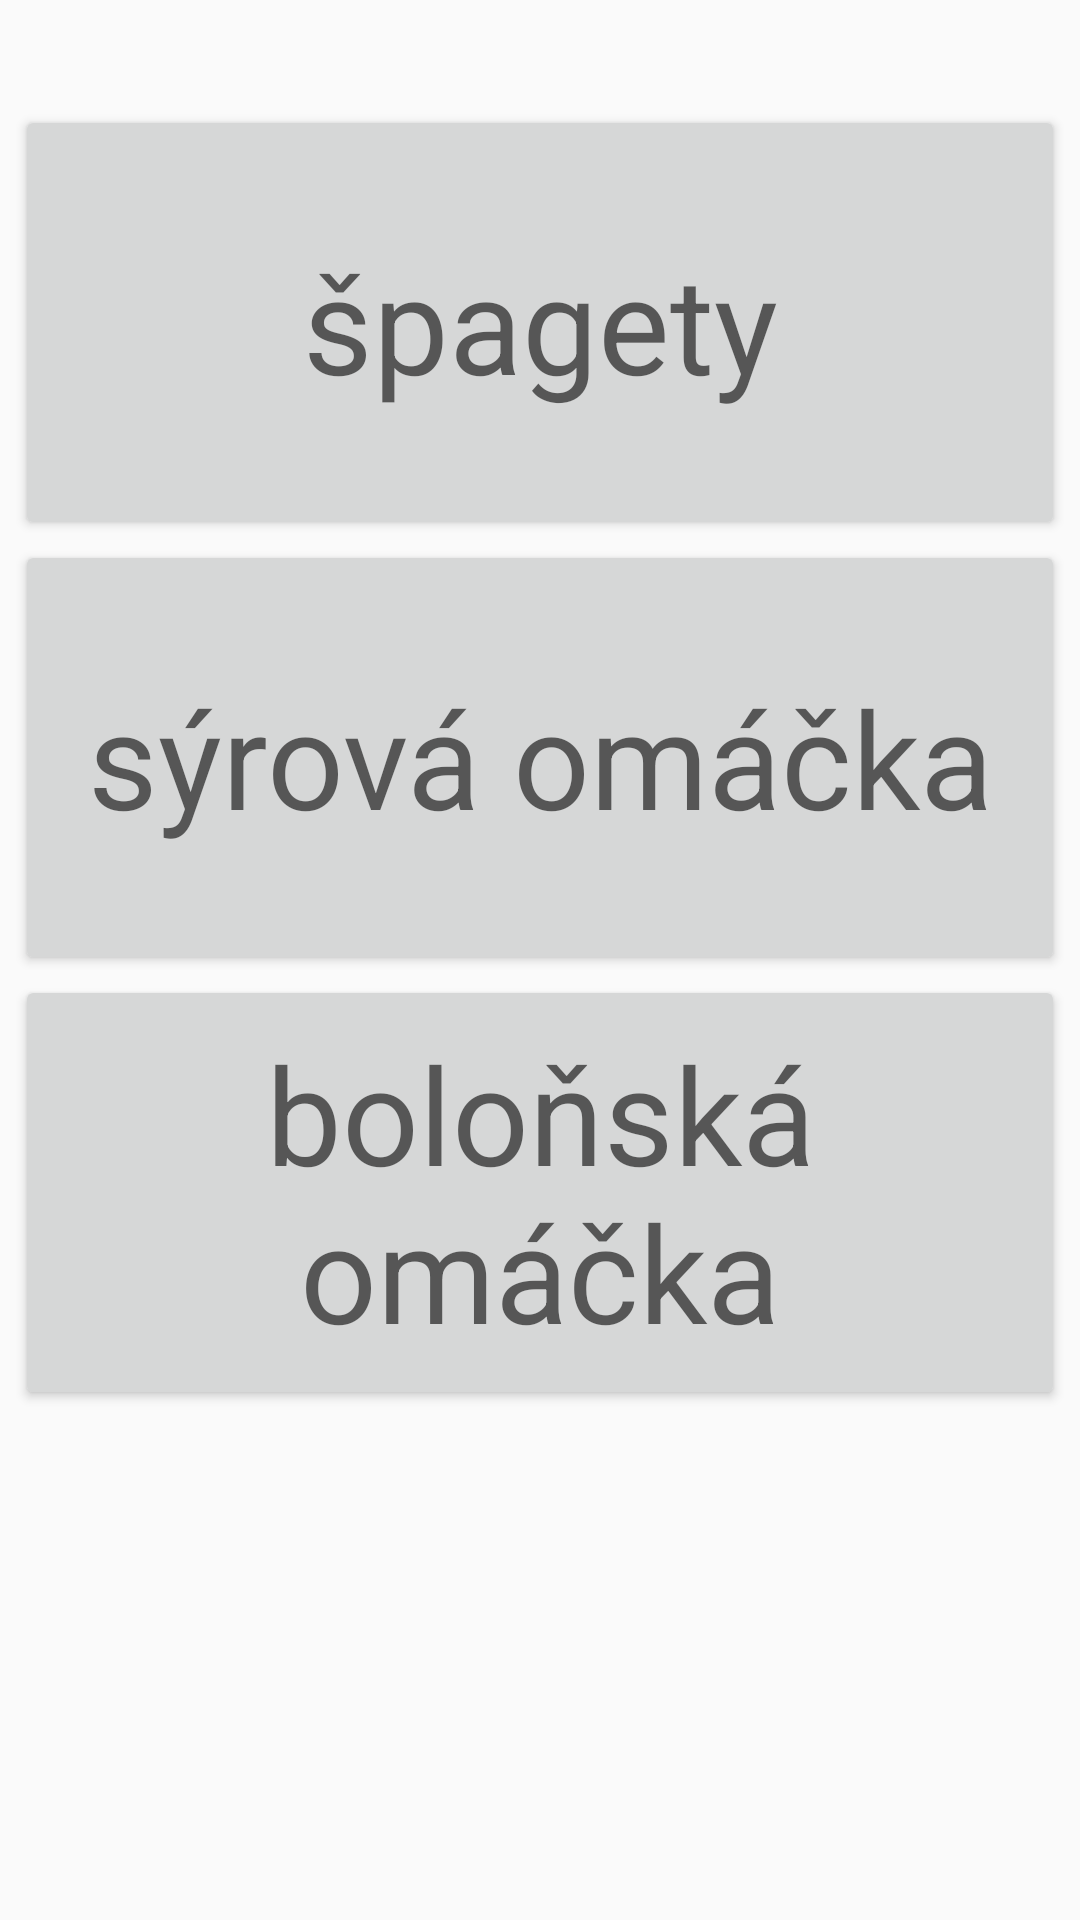

This screen was rendered from an Android layout file. Write that file and the resources it references.
<!-- AndroidManifest.xml: application theme AppTheme -->
<!-- res/layout/activity_start_menu_activyty.xml -->
<?xml version="1.0" encoding="utf-8"?>
<RelativeLayout xmlns:android="http://schemas.android.com/apk/res/android"
    xmlns:app="http://schemas.android.com/apk/res-auto"
    xmlns:tools="http://schemas.android.com/tools"
    android:layout_width="match_parent"
    android:layout_height="match_parent"
    tools:context="cz.god.is.hony.spagetyapp.StartMenuActivyty">

    <Button
        android:id="@+id/button"
        style="@style/Widget.AppCompat.Button"
        android:layout_width="350dp"
        android:layout_height="145dp"
        android:text="@string/pagety_1"
        android:textAppearance="@style/TextAppearance.AppCompat.Display2"
        android:onClick="ukazSpagety"
        tools:layout_editor_absoluteX="17dp"
        tools:layout_editor_absoluteY="16dp"
        android:layout_marginTop="35dp"
        android:layout_alignParentTop="true"
        android:layout_centerHorizontal="true" />

    <Button
        android:id="@+id/button2"
        android:layout_width="350dp"
        android:layout_height="145dp"
        android:text="@string/pagety_2"
        android:textAppearance="@style/TextAppearance.AppCompat.Display2"
        android:onClick="ukazSpagety"
        tools:layout_editor_absoluteX="18dp"
        tools:layout_editor_absoluteY="183dp"
        android:layout_below="@+id/button"
        android:layout_alignLeft="@+id/button"
        android:layout_alignStart="@+id/button" />

    <Button
        android:id="@+id/button3"
        android:layout_width="350dp"
        android:layout_height="145dp"
        android:text="@string/pagety_3"
        android:textAppearance="@style/TextAppearance.AppCompat.Display2"
        android:onClick="ukazSpagety"
        tools:layout_editor_absoluteX="17dp"
        tools:layout_editor_absoluteY="350dp"
        android:layout_below="@+id/button2"
        android:layout_alignLeft="@+id/button2"
        android:layout_alignStart="@+id/button2" />

</RelativeLayout>
<!-- resources referenced by this layout -->
<resources>
  <string name="pagety_1">špagety</string>
  <string name="pagety_2">sýrová omáčka</string>
  <string name="pagety_3">boloňská omáčka</string>
  <style name="AppTheme" parent="Theme.AppCompat.Light.DarkActionBar">
          
          <item name="colorPrimary">@color/colorPrimary</item>
          <item name="colorPrimaryDark">@color/colorPrimaryDark</item>
          <item name="colorAccent">@color/colorAccent</item>
      </style>
  <color name="colorPrimary">#ffaec9</color>
  <color name="colorPrimaryDark">#ffaec9</color>
  <color name="colorAccent">#ffaec9</color>
</resources>
